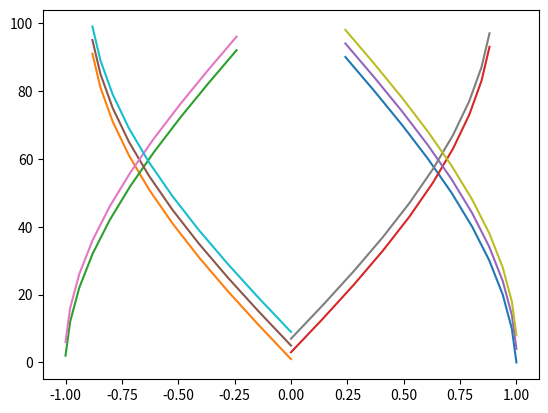

Write Python code to recreate this figure.
from math import sin, cos, pi, e
import numpy as np
M = N = 10
r = 0.1
h = 0.7
x = np.arange(-5, 5, r)
t = np.arange(0, 10, h)

func_1 = [sin(x[i]) for i in range(0, M)]
func_2 = [[(t[i] + x[j]**2) for j in range(0, N)] for i in range(M)]
diff_func_1 = [cos(x[i]) for i in range(0, M)]

u = np.zeros((N,M))
u[0] = [func_1[m] for m in range(0, M)]
for i in range(1, N):
    for j in range(0, N):
        u[i][j] = u[i-1][j] + r * (diff_func_1[j] + func_2[i-1][j])

F = [[((u[n+1][m] - u[n-1][m]) / (2*r))-((u[n][m+1] - u[n][m-1]) / (2*h)) for m in range(1, M-1)] for n in range(1, N-1)]

print(F)
##########################################################################################



o = r/h # число Куранта
a = pi/2 # 0..2PI
lmd = 1+1j*o*sin(a)-2*o**2*sin(a/2)**2
u = [[lmd**n*e**(1j*m*a) for m in range(0, N)] for n in range(0, N)]
lmd2 = (1-2*o**2*sin(a/2)**2)**2 + o**2*sin(a)**2 #лямбда квадрат по модулю
#print((abs(lmd))**2) # проверяем ормулы выше, встроеными операциями
F = [[((u[n+1][m] - u[n][m]) / r) - ((u[n][m+1] - u[n][m-1]) / 2*h) - r/2*h**2 * (u[n][m-1] - 2*u[n][m] + u[n][m+1]) for m in range(1, M-1)] for n in range(0, N-1)]
stability = (1-2*o**2*sin(a/2)**2)**2 + o**2*sin(a)**2
print(stability) # проверяем неотрицательна ли

##########################################################################################


o = r/h**2
b = 2*pi

lmd_a_b = 1 - 4 * o * sin(a/2)**2 - 4 * o * sin(b/2)**2
#print(1-8*o, "<=", lmd_a_b, "<=", 1) # проверка
#print(o, "<=", 1/4) # проверка условие устойчивости

import matplotlib.pyplot as plt
y = np.zeros((N,M))
count =0
for i in range(0,M):
    for j in range(0, M):
        y[i][j] = count
        count+=1
print(y)
plt.plot(u, y)
plt.show()